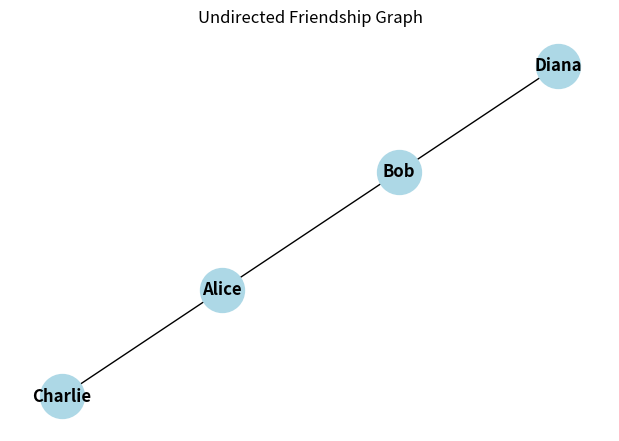

Python code for this plot:
# hi 
import networkx as nx
import matplotlib.pyplot as plt

# Create an undirected graph (like Facebook friendship)
G = nx.Graph()

# Add nodes (people)
G.add_nodes_from(["Alice", "Bob", "Charlie", "Diana"])

# Add edges (friendships)
G.add_edges_from([
    ("Alice", "Bob"),
    ("Alice", "Charlie"),
    ("Bob", "Diana")
])

# Draw the graph
plt.figure(figsize=(6,4))
nx.draw(G, with_labels=True, node_color="lightblue", node_size=1000, font_weight="bold")
plt.title("Undirected Friendship Graph")
plt.show()
